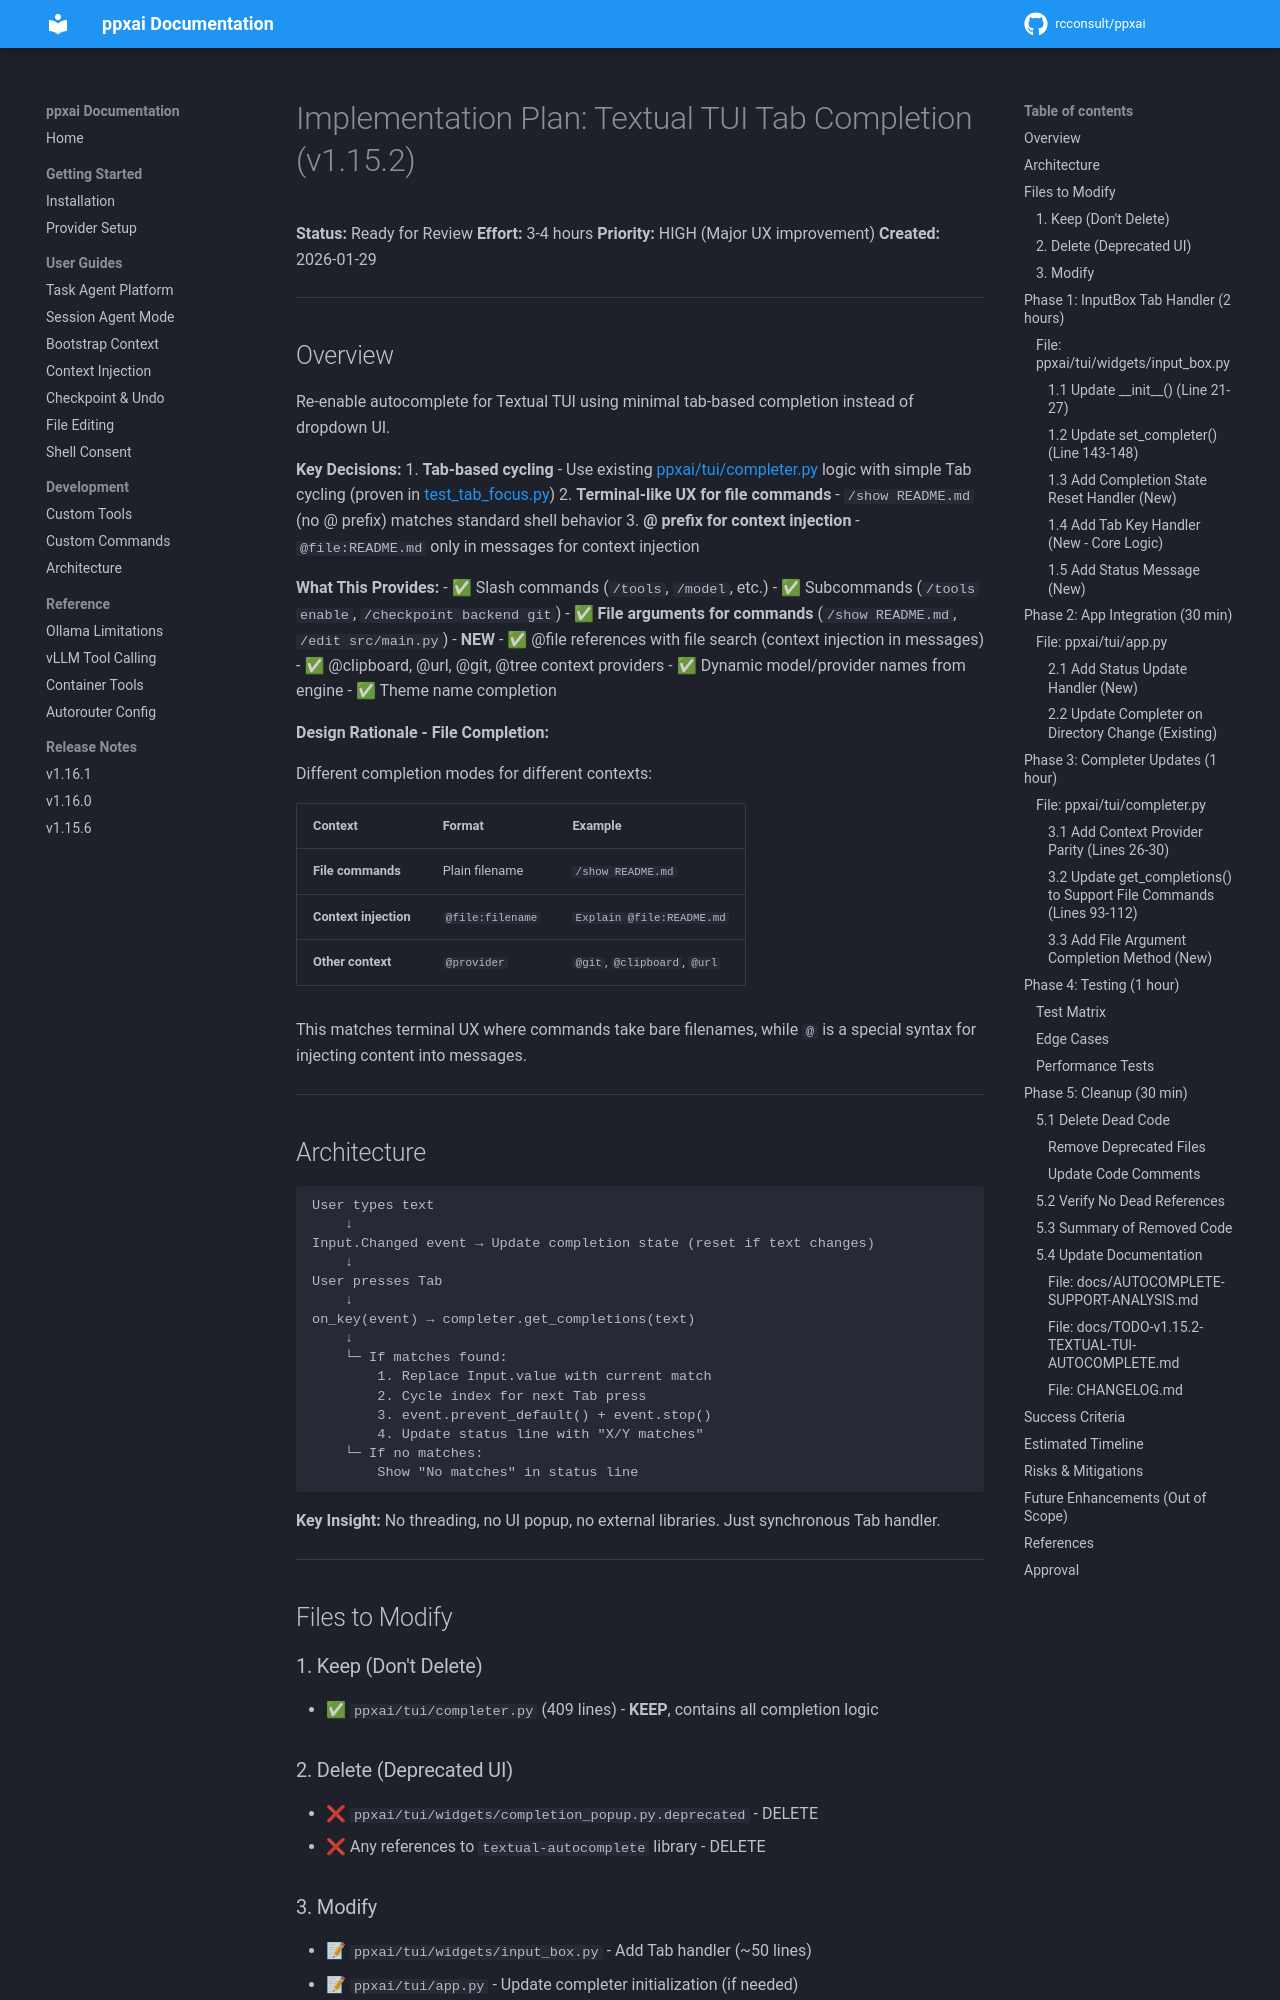

repository: rcconsult/ppxai · page: 1.19.4/archive/v1.15.2-completed/IMPLEMENTATION-PLAN-TEXTUAL-TAB-COMPLETION/index.html · generator: mkdocs

# Implementation Plan: Textual TUI Tab Completion (v1.15.2)

**Status:** Ready for Review
**Effort:** 3-4 hours
**Priority:** HIGH (Major UX improvement)
**Created:** 2026-01-29

---

## Overview

Re-enable autocomplete for Textual TUI using minimal tab-based completion instead of dropdown UI.

**Key Decisions:**
1. **Tab-based cycling** - Use existing [ppxai/tui/completer.py](../ppxai/tui/completer.py) logic with simple Tab cycling (proven in [test_tab_focus.py](../test_tab_focus.py))
2. **Terminal-like UX for file commands** - `/show README.md` (no @ prefix) matches standard shell behavior
3. **@ prefix for context injection** - `@file:README.md` only in messages for context injection

**What This Provides:**
- ✅ Slash commands (`/tools`, `/model`, etc.)
- ✅ Subcommands (`/tools enable`, `/checkpoint backend git`)
- ✅ **File arguments for commands** (`/show README.md`, `/edit src/main.py`) - **NEW**
- ✅ @file references with file search (context injection in messages)
- ✅ @clipboard, @url, @git, @tree context providers
- ✅ Dynamic model/provider names from engine
- ✅ Theme name completion

**Design Rationale - File Completion:**

Different completion modes for different contexts:

| Context | Format | Example |
|---------|--------|---------|
| **File commands** | Plain filename | `/show README.md` |
| **Context injection** | `@file:filename` | `Explain @file:README.md` |
| **Other context** | `@provider` | `@git`, `@clipboard`, `@url` |

This matches terminal UX where commands take bare filenames, while `@` is a special syntax for injecting content into messages.

---

## Architecture

```
User types text
    ↓
Input.Changed event → Update completion state (reset if text changes)
    ↓
User presses Tab
    ↓
on_key(event) → completer.get_completions(text)
    ↓
    └─ If matches found:
        1. Replace Input.value with current match
        2. Cycle index for next Tab press
        3. event.prevent_default() + event.stop()
        4. Update status line with "X/Y matches"
    └─ If no matches:
        Show "No matches" in status line
```

**Key Insight:** No threading, no UI popup, no external libraries. Just synchronous Tab handler.

---

## Files to Modify

### 1. Keep (Don't Delete)
- ✅ `ppxai/tui/completer.py` (409 lines) - **KEEP**, contains all completion logic

### 2. Delete (Deprecated UI)
- ❌ `ppxai/tui/widgets/completion_popup.py.deprecated` - DELETE
- ❌ Any references to `textual-autocomplete` library - DELETE

### 3. Modify
- 📝 `ppxai/tui/widgets/input_box.py` - Add Tab handler (~50 lines)
- 📝 `ppxai/tui/app.py` - Update completer initialization (if needed)
- 📝 `docs/AUTOCOMPLETE-SUPPORT-ANALYSIS.md` - Update status from DISABLED to ✅ Working

---

## Phase 1: InputBox Tab Handler (2 hours)
